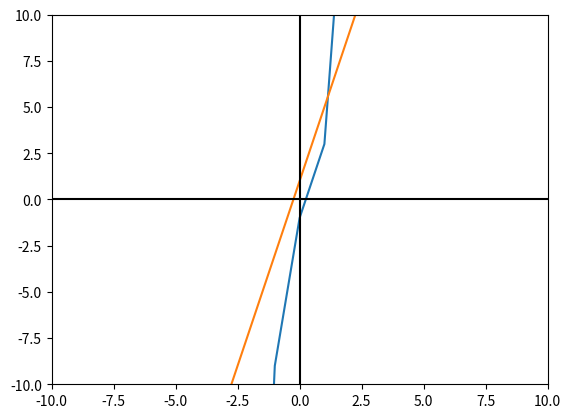

Write Python code to recreate this figure.
from matplotlib import pyplot
# Función cuadrática.
def f1(x):
    return 3*x**3 - 2*x**2 + 3*x - 1
# Función lineal.
def f2(x):
    return 4*x + 1
# Valores del eje X que toma el gráfico.
x = range(-10, 15)
# Graficar ambas funciones.
pyplot.plot(x, [f1(i) for i in x])
pyplot.plot(x, [f2(i) for i in x])
# Establecer el color de los ejes.
pyplot.axhline(0, color="black")
pyplot.axvline(0, color="black")
# Limitar los valores de los ejes.
pyplot.xlim(-10, 10)
pyplot.ylim(-10, 10)
# Guardar gráfico como imágen PNG.
pyplot.savefig("output.png")
# Mostrarlo.
pyplot.show()